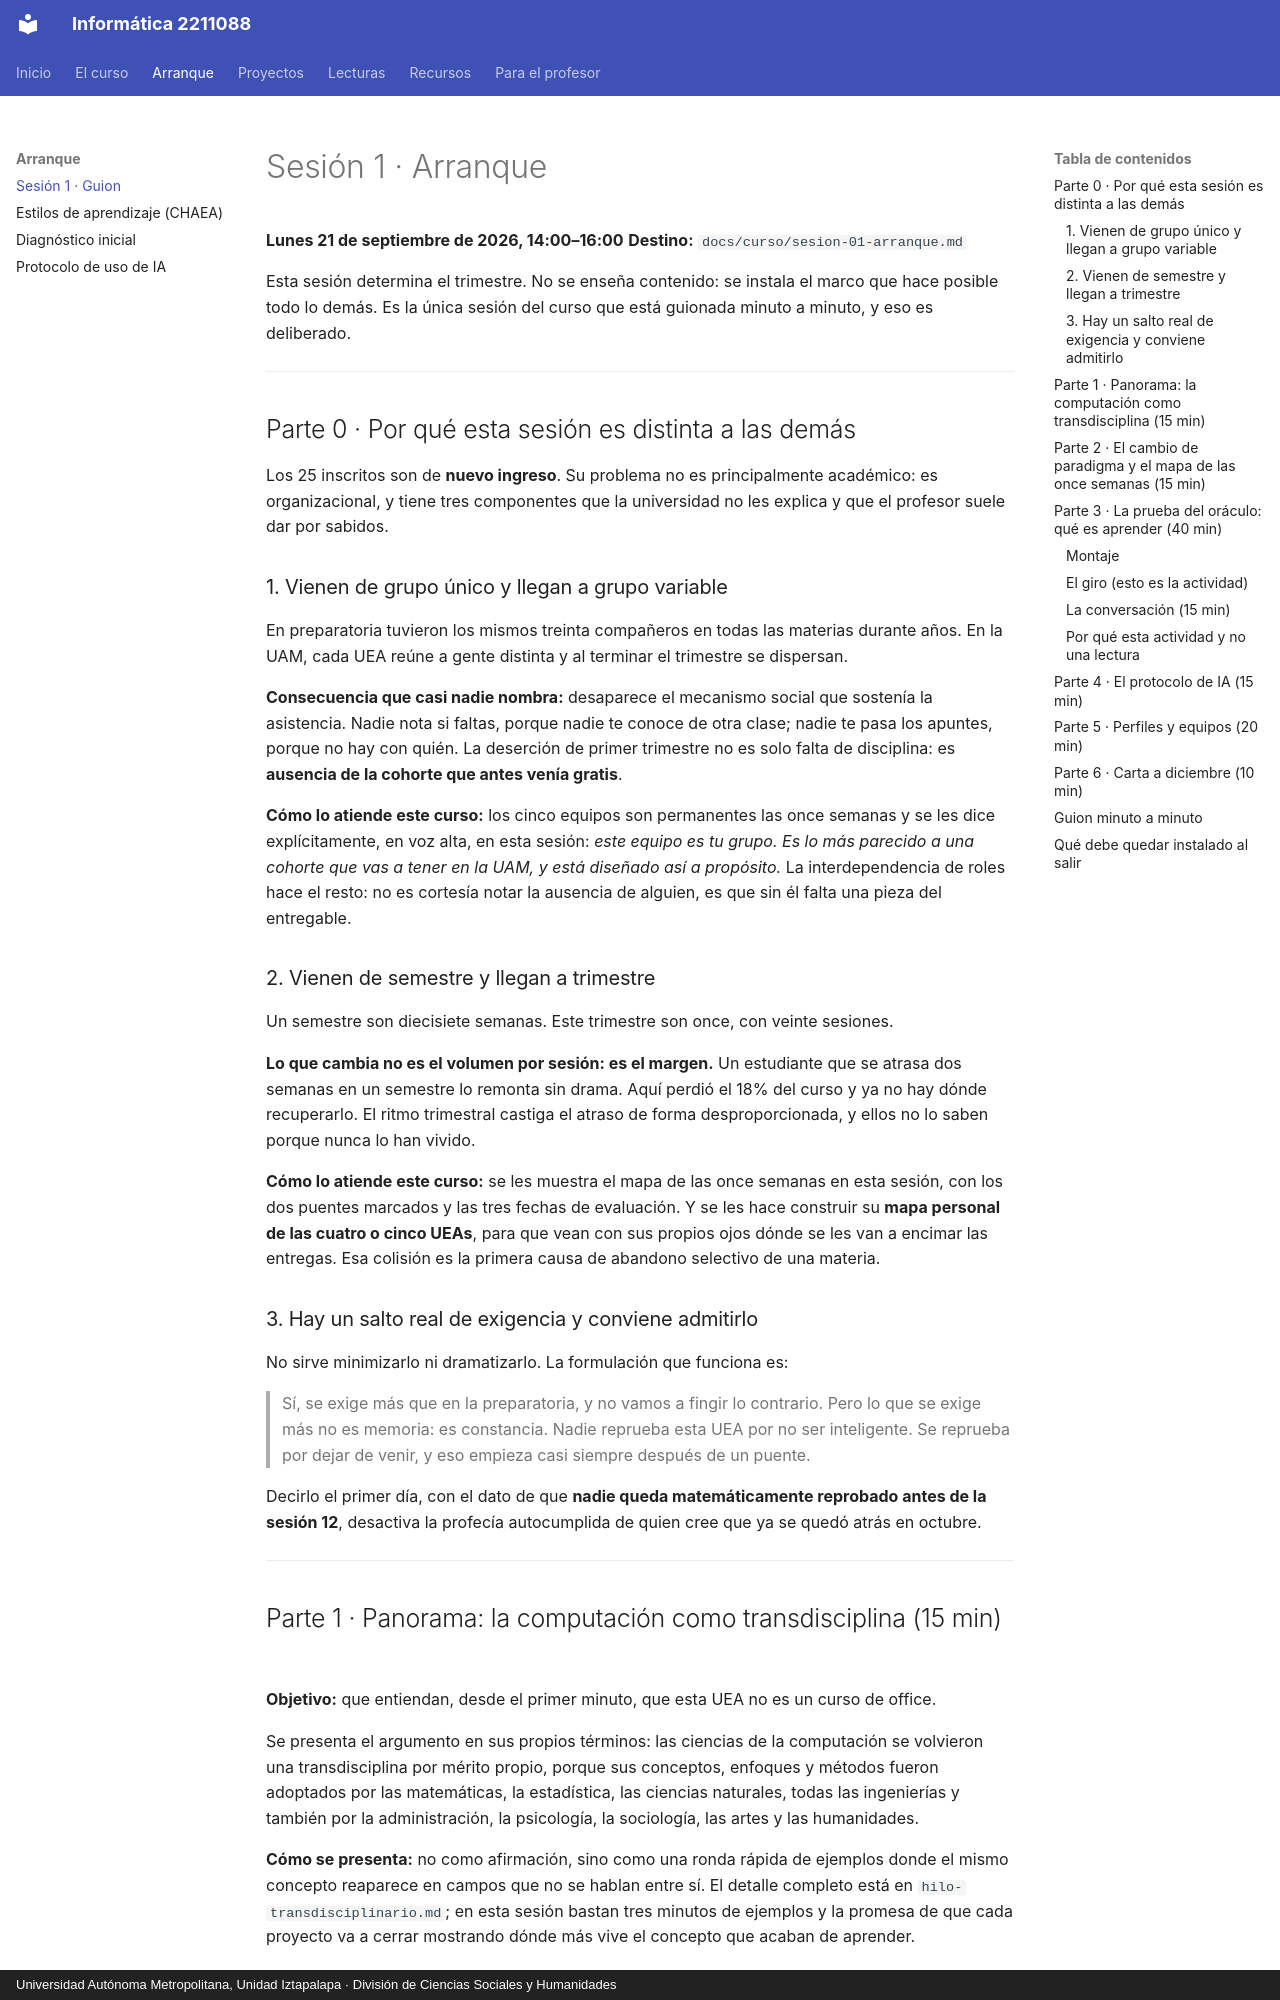

repository: jzavalar/Informatica · page: curso/sesion-01-arranque/index.html · generator: mkdocs · copyright: Universidad Autónoma Metropolitana, Unidad Iztapalapa · División de Ciencias Sociales y Humanidades

# Sesión 1 · Arranque

**Lunes 21 de septiembre de 2026, 14:00–16:00**
**Destino:** `docs/curso/sesion-01-arranque.md`

Esta sesión determina el trimestre. No se enseña contenido: se instala el marco que hace posible todo lo demás. Es la única sesión del curso que está guionada minuto a minuto, y eso es deliberado.

---

## Parte 0 · Por qué esta sesión es distinta a las demás

Los 25 inscritos son de **nuevo ingreso**. Su problema no es principalmente académico: es organizacional, y tiene tres componentes que la universidad no les explica y que el profesor suele dar por sabidos.

### 1. Vienen de grupo único y llegan a grupo variable

En preparatoria tuvieron los mismos treinta compañeros en todas las materias durante años. En la UAM, cada UEA reúne a gente distinta y al terminar el trimestre se dispersan.

**Consecuencia que casi nadie nombra:** desaparece el mecanismo social que sostenía la asistencia. Nadie nota si faltas, porque nadie te conoce de otra clase; nadie te pasa los apuntes, porque no hay con quién. La deserción de primer trimestre no es solo falta de disciplina: es **ausencia de la cohorte que antes venía gratis**.

**Cómo lo atiende este curso:** los cinco equipos son permanentes las once semanas y se les dice explícitamente, en voz alta, en esta sesión: *este equipo es tu grupo. Es lo más parecido a una cohorte que vas a tener en la UAM, y está diseñado así a propósito.* La interdependencia de roles hace el resto: no es cortesía notar la ausencia de alguien, es que sin él falta una pieza del entregable.

### 2. Vienen de semestre y llegan a trimestre

Un semestre son diecisiete semanas. Este trimestre son once, con veinte sesiones.

**Lo que cambia no es el volumen por sesión: es el margen.** Un estudiante que se atrasa dos semanas en un semestre lo remonta sin drama. Aquí perdió el 18% del curso y ya no hay dónde recuperarlo. El ritmo trimestral castiga el atraso de forma desproporcionada, y ellos no lo saben porque nunca lo han vivido.

**Cómo lo atiende este curso:** se les muestra el mapa de las once semanas en esta sesión, con los dos puentes marcados y las tres fechas de evaluación. Y se les hace construir su **mapa personal de las cuatro o cinco UEAs**, para que vean con sus propios ojos dónde se les van a encimar las entregas. Esa colisión es la primera causa de abandono selectivo de una materia.

### 3. Hay un salto real de exigencia y conviene admitirlo

No sirve minimizarlo ni dramatizarlo. La formulación que funciona es:

> Sí, se exige más que en la preparatoria, y no vamos a fingir lo contrario. Pero lo que se exige más no es memoria: es constancia. Nadie reprueba esta UEA por no ser inteligente. Se reprueba por dejar de venir, y eso empieza casi siempre después de un puente.

Decirlo el primer día, con el dato de que **nadie queda matemáticamente reprobado antes de la sesión 12**, desactiva la profecía autocumplida de quien cree que ya se quedó atrás en octubre.

---
